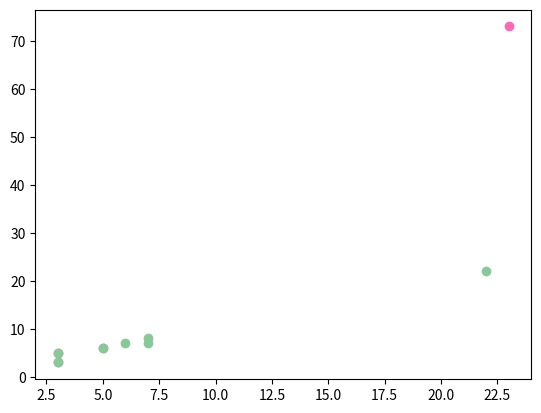

The script that saved this image:
import matplotlib.pyplot as plt

import numpy as r

x=r.array([3,3,5,23])
y=r.array([3,5,6,73])


plt.scatter(x,y,color="hotpink")


x=r.array([3,3,5,6,7,7,22])
y=r.array([3,5,6,7,7,8,22])

plt.scatter(x,y,color="#88c999")
plt.show()